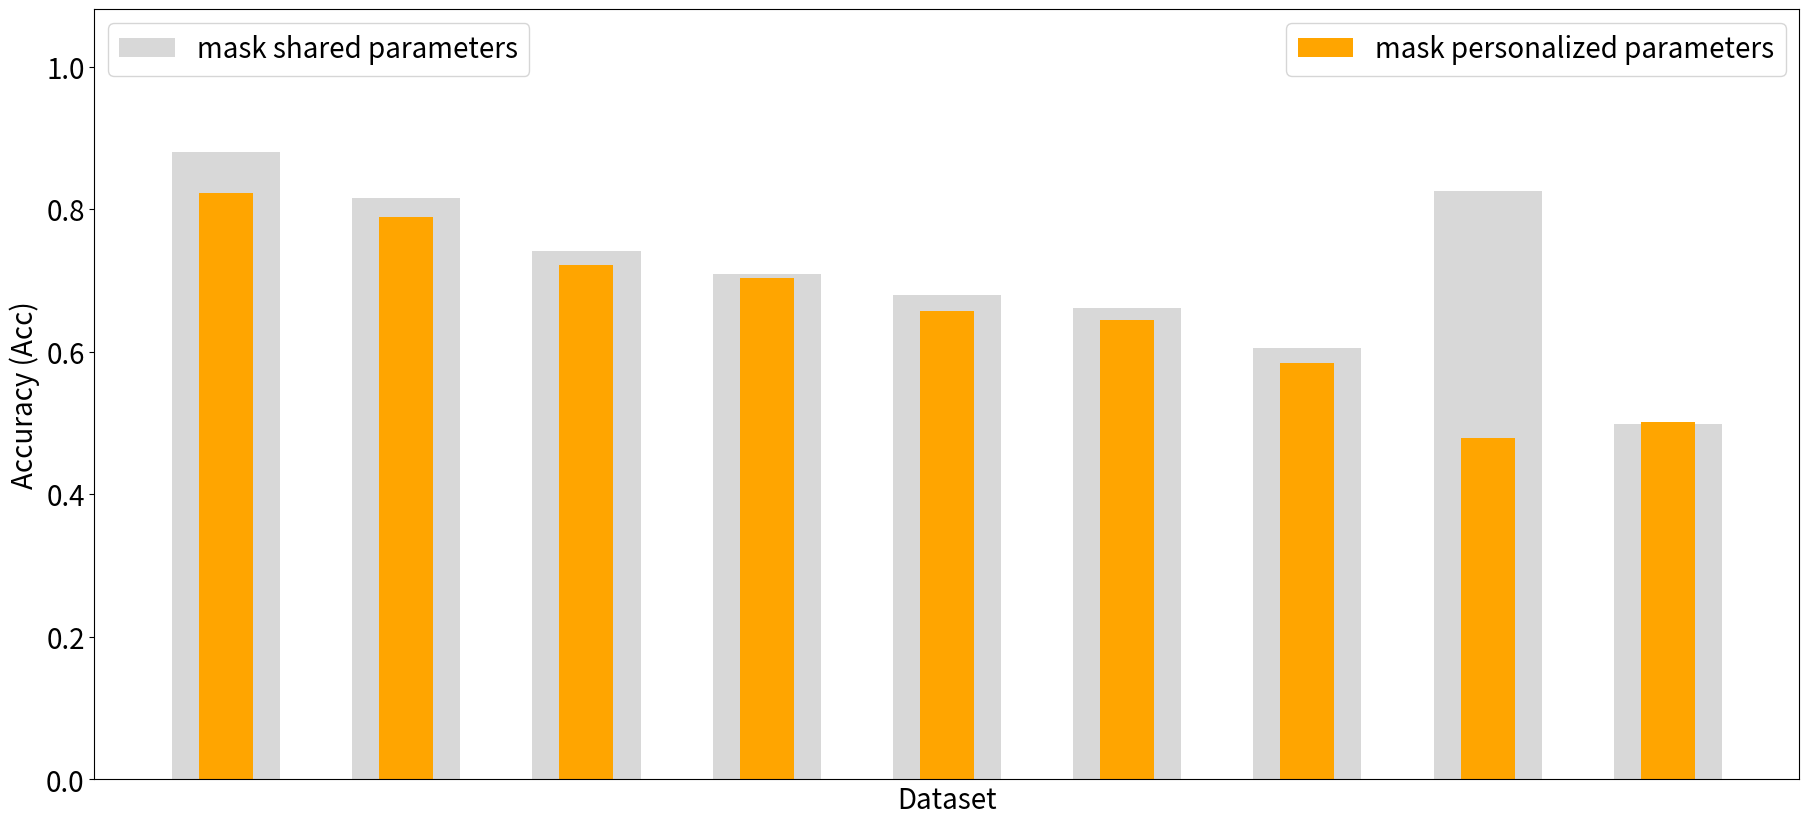

Generate this figure with matplotlib:
# -*- coding: utf-8 -*-
"""
Created on Sun May  8 17:06:18 2022

[redacted]
"""

import numpy as np
import pandas as pd
import matplotlib.pyplot as plt
import matplotlib.colors as mcolors


xr_df = pd.DataFrame({'Dataset': ['CIFAR10-0.01', 'CIFAR10-0.1', 'CIFAR10-0.5', 'CIFAR10-1', 'CIFAR100-5',
                                 'CIFAR100-10', 'CIFAR100-30', 'FEMNIST', 'Shakespeare'],
                      'sr': [0.8806, 0.8154, 0.7417, 0.7092, 0.6794, 0.6618, 0.6052, 0.8256, 0.4993],
                      'pr': [0.8234, 0.7898, 0.7225, 0.7043, 0.6578, 0.6448, 0.5846, 0.4793, 0.501]
                      })

cols = [color for name, color in mcolors.TABLEAU_COLORS.items()]


plt.rcParams.update({'font.size': 20})
fig, axes = plt.subplots(1,1, figsize=(22, 10), sharey=True, dpi=100)

axes.set_xticks([])
axes.spines['top'].set_visible(False)
axes.spines['bottom'].set_visible(False)
axes.spines['left'].set_visible(False)
axes.spines['right'].set_visible(False)

axes.bar(x='Dataset', height="sr", data = xr_df, color = 'gray', width=0.6, alpha=0.3, label='mask shared parameters')
ax_twin = axes.twinx()
ax_twin.bar(x='Dataset', height="pr", data = xr_df, color = 'orange', width=0.3, label='mask personalized parameters')
axes.set_ylim(0, np.max(xr_df['sr'] + 0.2))
ax_twin.set_ylim(0, np.max(xr_df['sr'] + 0.2))
axes.set_ylabel('Accuracy (Acc)', color ='black')
axes.set_xlabel('Dataset', color ='black')
ax_twin.set_yticks([])
axes.legend(loc='upper left')
ax_twin.legend(loc='upper right')

plt.show()



